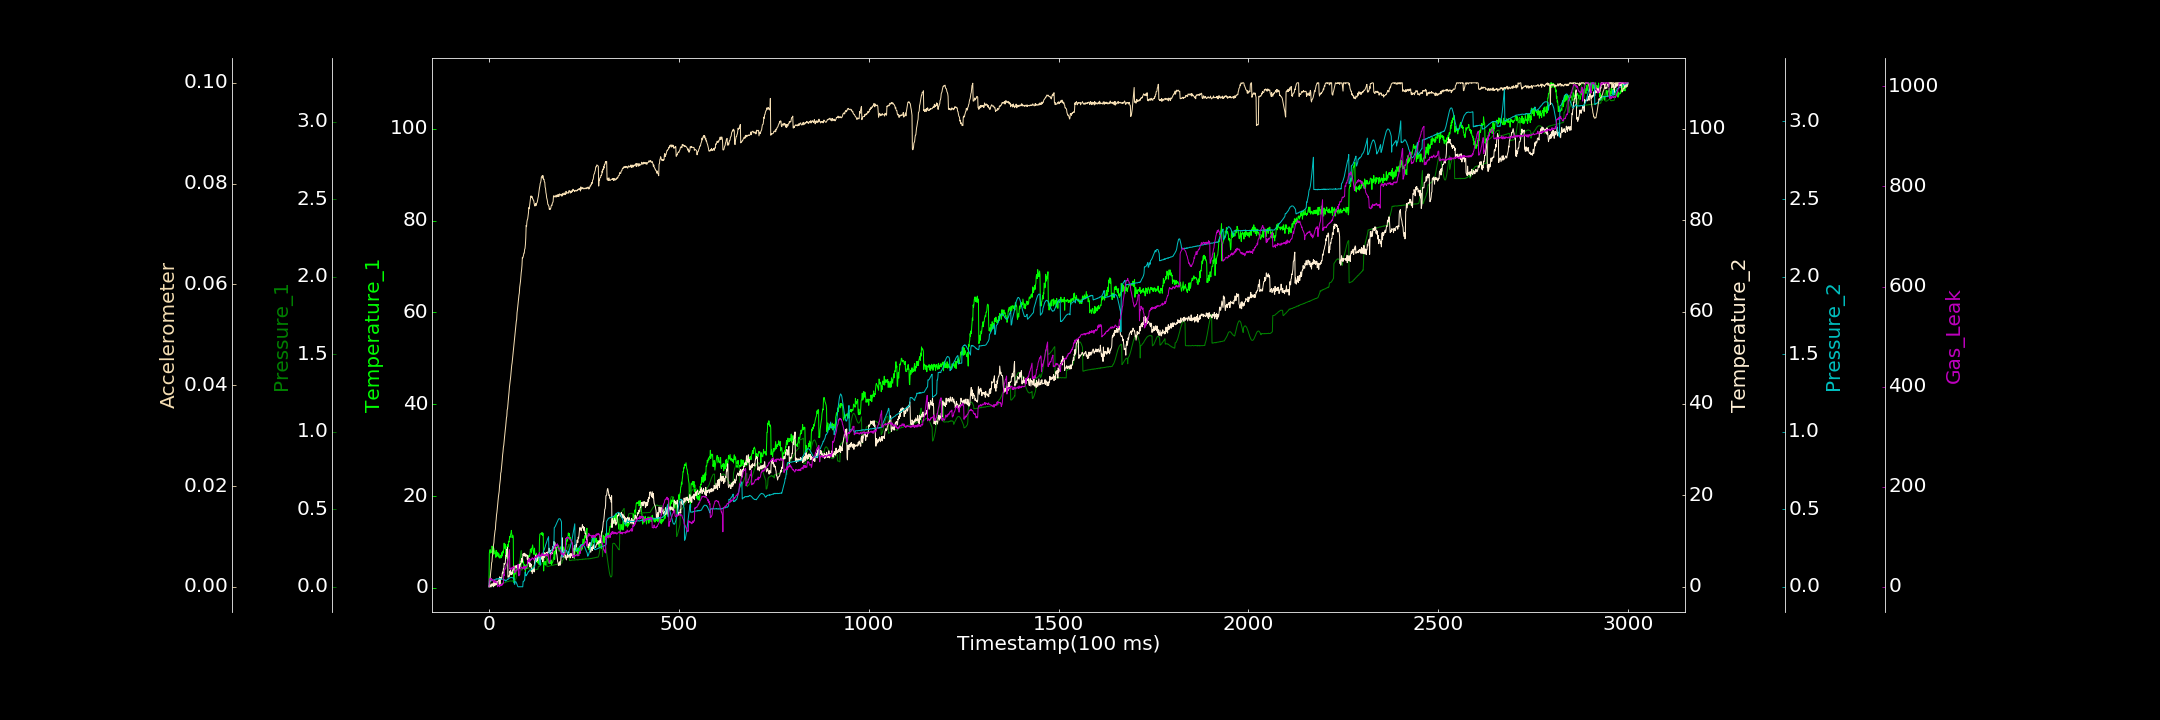

Data behind this chart, as committed beside it:
0.000000000, 0.241110961, 0.001259426, 0.000000000, 0.000321895, 0.000178880, 0.000000000
1, 7.591, 0.000000000, 0.000000000, 0.03474, 0.000000000, 16.11
2, 7.885, 0.0008745, 0.000000000, 0.03638, 0.000589, 16.38
3, 8.349, 0.002109, 0.4701, 0.03817, 0.001539, 15.5
4, 7.594, 0.002584, 0.000000000, 0.03668, 0.002352, 14.56
5, 7.809, 0.003258, 0.000000000, 0.03772, 0.003149, 13.66
6, 7.726, 0.001701, 0.000000000, 0.04068, 0.003659, 16.65
7, 7.79, 0.00285, 0.6398, 0.03888, 0.00477, 13.2
8, 9.089, 0.003578, 0.5375, 0.04111, 0.004973, 15.22
9, 8.795, 0.006007, 0.3341, 0.04377, 0.006029, 12.84
10, 8.744, 0.006843, 0.201, 0.04329, 0.006491, 12.43
11, 7.339, 0.007562, 0.7673, 0.04308, 0.007475, 12.21
12, 8.784, 0.008041, 0.000000000, 0.04363, 0.008331, 9.422
13, 8.512, 0.009081, 1.156, 0.04621, 0.00874, 11.75
14, 8.087, 0.007805, 1.045, 0.04624, 0.009813, 9.157
15, 7.843, 0.01098, 0.2146, 0.04634, 0.01051, 13.97
16, 7.375, 0.01125, 0.3587, 0.04749, 0.01113, 10.39
17, 7.677, 0.01133, 0.737, 0.04854, 0.01142, 8.205
18, 6.664, 0.01166, 1.244, 0.04869, 0.0127, 9.754
19, 8.173, 0.01339, 0.4477, 0.05063, 0.01332, 9.853
20, 6.925, 0.01316, 0.9249, 0.04907, 0.0143, 10.14
21, 6.948, 0.01323, 1.221, 0.05204, 0.01478, 9.28
22, 7.301, 0.01412, 1.061, 0.05043, 0.0156, 7.572
23, 7.775, 0.01482, 0.6, 0.0513, 0.01638, 0.1087
24, 6.981, 0.01602, 1.099, 0.05034, 0.01708, 2.952
25, 6.756, 0.01608, 1.452, 0.05287, 0.01788, 2.813
26, 7.441, 0.01863, 1.467, 0.05109, 0.01841, 3.452
27, 6.668, 0.01872, 1.495, 0.05336, 0.01896, 2.427
28, 6.778, 0.01971, 2.163, 0.05242, 0.02009, 0.000000000
29, 6.468, 0.01959, 0.219, 0.04904, 0.02077, 4.233
30, 7.017, 0.01938, 1.932, 0.05151, 0.02127, 3.482
31, 7.117, 0.022, 2.041, 0.05074, 0.02254, 5.039
32, 7.032, 0.02137, 1.634, 0.04988, 0.02279, 3.221
33, 6.57, 0.02267, 1.882, 0.04911, 0.02352, 3.283
34, 7.692, 0.0229, 2.024, 0.05045, 0.02441, 2.498
35, 6.948, 0.02438, 2.939, 0.04975, 0.02515, 6.129
36, 8.005, 0.02403, 3.229, 0.04909, 0.02617, 4.742
37, 7.562, 0.02519, 2.907, 0.04693, 0.02676, 6.416
38, 7.943, 0.02669, 3.961, 0.04752, 0.02767, 6.727
39, 8.467, 0.02494, 3.946, 0.04386, 0.02807, 25.14
40, 9.752, 0.02646, 5.131, 0.04537, 0.02878, 22.14
41, 8.657, 0.02624, 4.926, 0.04338, 0.02967, 35.64
42, 8.98, 0.02635, 4.971, 0.04537, 0.03046, 34.46
43, 9.519, 0.02781, 5.233, 0.04162, 0.03114, 36.02
44, 8.099, 0.02988, 6.428, 0.03686, 0.03177, 36.97
45, 6.4, 0.03091, 6.897, 0.03856, 0.03274, 41.75
46, 8.004, 0.03206, 6.68, 0.04206, 0.03346, 43.67
47, 7.294, 0.03309, 8.139, 0.04364, 0.03383, 44.47
48, 9.138, 0.03241, 8.029, 0.04569, 0.03511, 47.95
49, 8.257, 0.03413, 8.652, 0.047, 0.03533, 49.8
50, 9.479, 0.0338, 2.102, 0.05157, 0.03632, 53.2
51, 9.03, 0.03441, 2.129, 0.04968, 0.0371, 57.62
52, 10.17, 0.03588, 2.134, 0.05146, 0.03785, 61.01
53, 9.978, 0.0365, 2.453, 0.05392, 0.03871, 69.07
54, 10.76, 0.03761, 2.327, 0.05695, 0.03965, 74.04
55, 11.22, 0.03822, 3.466, 0.05802, 0.04025, 35.26
56, 11.03, 0.03792, 3.146, 0.05813, 0.04089, 37.18
57, 11.68, 0.03676, 3.552, 0.05945, 0.04152, 34.87
58, 11.89, 0.03794, 2.637, 0.05912, 0.0424, 34.76
59, 12.53, 0.03735, 3.064, 0.06065, 0.04312, 37.78
60, 11.74, 0.0372, 3.204, 0.06031, 0.04397, 35.78
... 2,939 more rows
